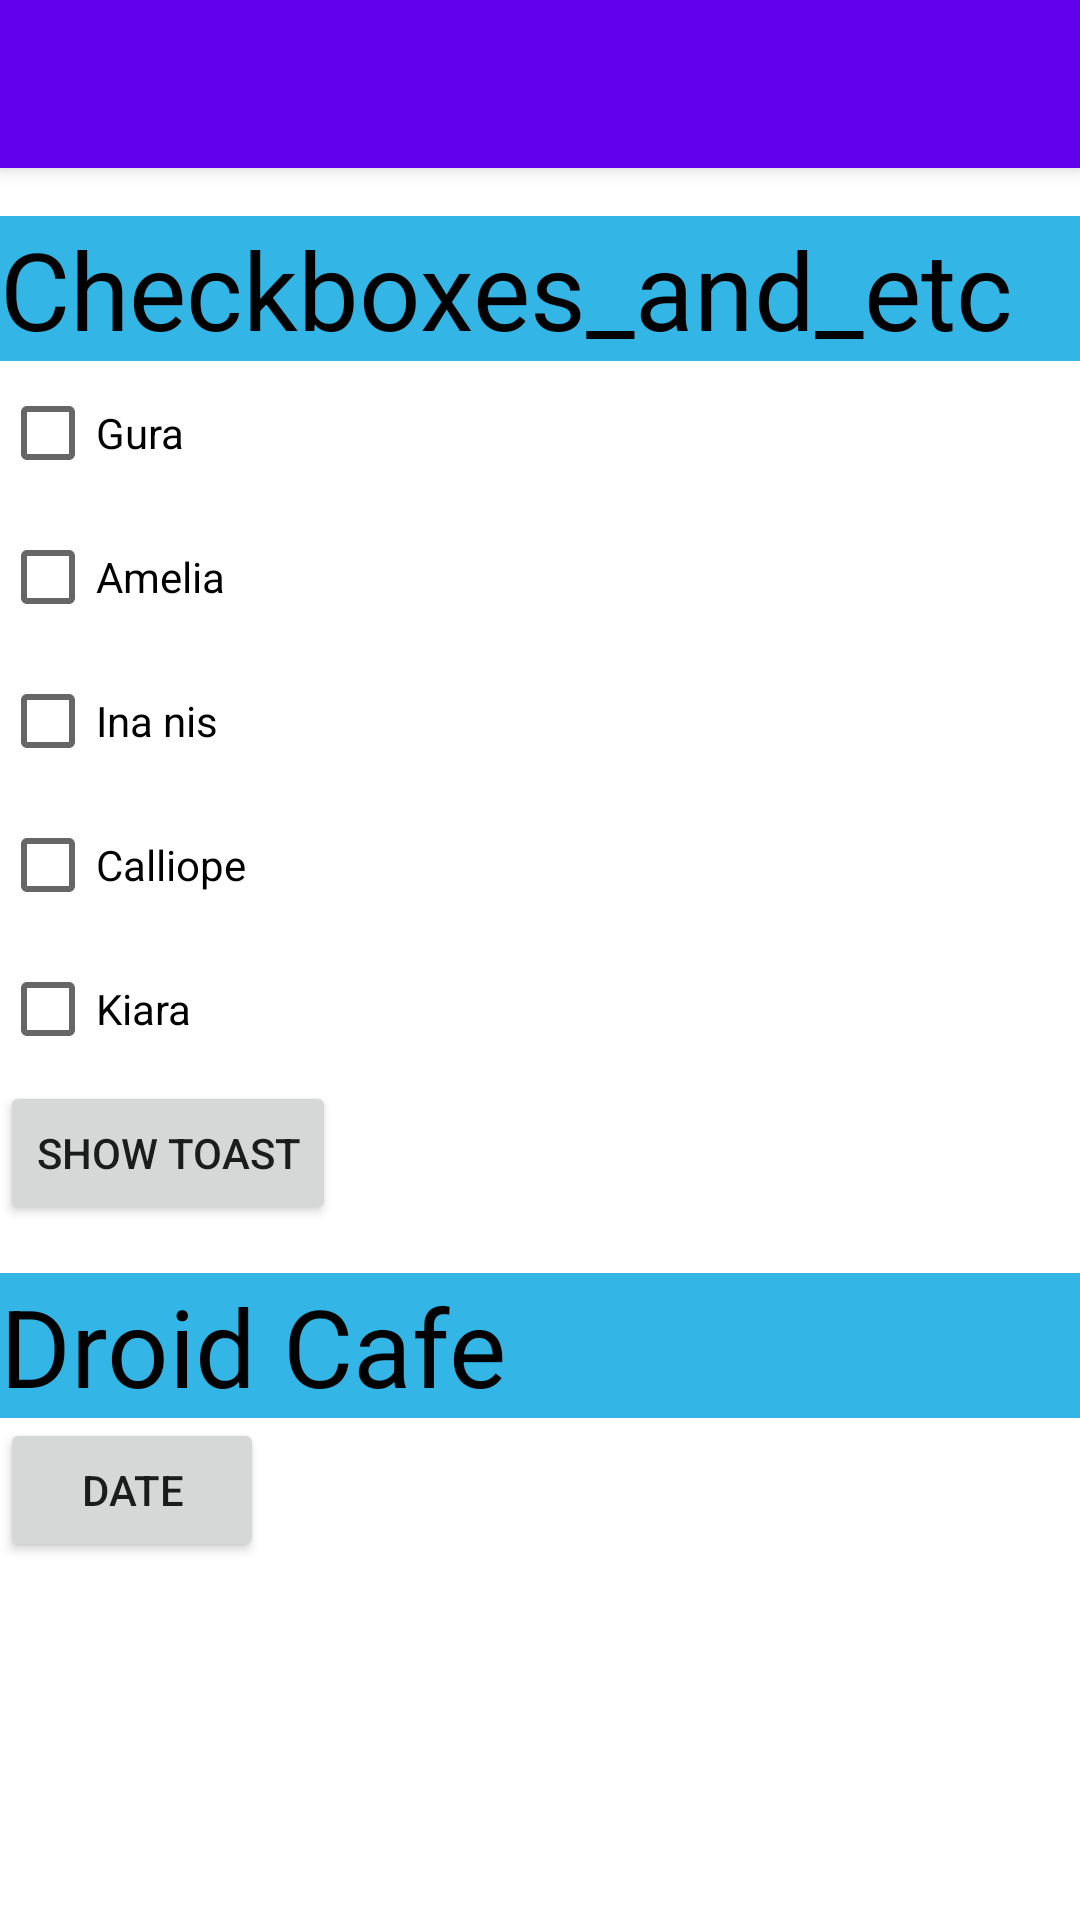

This screen was rendered from an Android layout file. Write that file and the resources it references.
<!-- AndroidManifest.xml: application theme Theme.105590006_HW -->
<!-- res/layout/activity_homework06.xml -->
<?xml version="1.0" encoding="utf-8"?>
<androidx.coordinatorlayout.widget.CoordinatorLayout
    xmlns:android="http://schemas.android.com/apk/res/android"
    xmlns:tools="http://schemas.android.com/tools"
    xmlns:app="http://schemas.android.com/apk/res-auto"
    android:layout_width="match_parent"
    android:layout_height="match_parent"
    tools:context="com.bot.t105590006_hw.Homework06">

    <com.google.android.material.appbar.AppBarLayout

        android:layout_width="match_parent"
        android:layout_height="wrap_content">

        <androidx.appcompat.widget.Toolbar
            android:id="@+id/hw06_toolbar"
            android:layout_width="match_parent"
            android:layout_height="?attr/actionBarSize"
            android:background="@color/design_default_color_primary"
            android:minHeight="?attr/actionBarSize"
            android:theme="?attr/actionBarTheme"
            app:titleTextColor="@color/white" />

    </com.google.android.material.appbar.AppBarLayout>

    <include
        layout="@layout/content_homework06"
        android:layout_width="match_parent"
        android:layout_height="wrap_content" />


</androidx.coordinatorlayout.widget.CoordinatorLayout>
<!-- res/layout/content_homework06.xml (included above) -->
<?xml version="1.0" encoding="utf-8"?>
<androidx.constraintlayout.widget.ConstraintLayout
    xmlns:android="http://schemas.android.com/apk/res/android"
    xmlns:app="http://schemas.android.com/apk/res-auto"
    xmlns:tools="http://schemas.android.com/tools"
    android:layout_width="match_parent"
    android:layout_height="match_parent"
    app:layout_behavior="@string/appbar_scrolling_view_behavior"
    tools:context="com.bot.t105590006_hw.Homework06"
    tools:showIn="@layout/activity_homework06">

    <ScrollView
        android:layout_width="0dp"
        android:layout_height="match_parent"
        android:layout_marginTop="?attr/actionBarSize"
        app:layout_constraintBottom_toBottomOf="parent"
        app:layout_constraintEnd_toEndOf="parent"
        app:layout_constraintStart_toStartOf="parent"
        app:layout_constraintTop_toTopOf="parent">

        <LinearLayout
            android:layout_width="match_parent"
            android:layout_height="wrap_content"
            android:orientation="vertical">

            <TextView
                android:id="@+id/hw06_tview_header1"
                android:layout_width="match_parent"
                android:layout_height="wrap_content"
                android:layout_marginTop="16dp"
                android:background="@android:color/holo_blue_light"
                android:text="@string/hw06_textView_header01"
                android:textColor="@color/black"
                android:textSize="36sp" />

            <CheckBox
                android:id="@+id/hw06_checkBox_01"
                android:layout_width="match_parent"
                android:layout_height="wrap_content"
                android:text="@string/hw06_checkBox_01" />

            <CheckBox
                android:id="@+id/hw06_checkBox_02"
                android:layout_width="match_parent"
                android:layout_height="wrap_content"
                android:text="@string/hw06_checkBox_02" />

            <CheckBox
                android:id="@+id/hw06_checkBox_03"
                android:layout_width="match_parent"
                android:layout_height="wrap_content"
                android:text="@string/hw06_checkBox_03" />

            <CheckBox
                android:id="@+id/hw06_checkBox_04"
                android:layout_width="match_parent"
                android:layout_height="wrap_content"
                android:text="@string/hw06_checkBox_04" />

            <CheckBox
                android:id="@+id/hw06_checkBox_05"
                android:layout_width="match_parent"
                android:layout_height="wrap_content"
                android:text="@string/hw06_checkBox_05" />

            <Button
                android:id="@+id/hw06_button_showToast"
                android:layout_width="wrap_content"
                android:layout_height="wrap_content"
                android:onClick="onSubmit"
                android:text="@string/hw06_button_showToast" />

            <TextView
                android:id="@+id/hw06_tview_header2"
                android:layout_width="match_parent"
                android:layout_height="wrap_content"
                android:layout_marginTop="16dp"
                android:background="@android:color/holo_blue_light"
                android:text="@string/hw06_textView_header02"
                android:textColor="@color/black"
                android:textSize="36sp" />

            <Button
                android:id="@+id/hw06_button_showDate"
                android:layout_width="wrap_content"
                android:layout_height="wrap_content"
                android:onClick="showDatePicker"
                android:text="@string/hw06_button_showDate" />
        </LinearLayout>
    </ScrollView>

</androidx.constraintlayout.widget.ConstraintLayout>
<!-- resources referenced by this layout -->
<resources>
  <color name="black">#FF000000</color>
  <color name="white">#FFFFFFFF</color>
  <string name="hw06_button_showDate">Date</string>
  <string name="hw06_button_showToast">show toast</string>
  <string name="hw06_checkBox_01">Gura</string>
  <string name="hw06_checkBox_02">Amelia</string>
  <string name="hw06_checkBox_03">Ina nis</string>
  <string name="hw06_checkBox_04">Calliope</string>
  <string name="hw06_checkBox_05">Kiara</string>
  <string name="hw06_textView_header01">Checkboxes_and_etc</string>
  <string name="hw06_textView_header02">Droid Cafe</string>
  <style name="Theme.105590006_HW" parent="Theme.MaterialComponents.DayNight.DarkActionBar">
          
          <item name="colorPrimary">@color/purple_500</item>
          <item name="colorPrimaryVariant">@color/purple_700</item>
          <item name="colorOnPrimary">@color/white</item>
          
          <item name="colorSecondary">@color/teal_200</item>
          <item name="colorSecondaryVariant">@color/teal_700</item>
          <item name="colorOnSecondary">@color/black</item>
          
          <item name="android:statusBarColor" tools:targetApi="l">?attr/colorPrimaryVariant</item>
          
      </style>
  <color name="purple_500">#FF6200EE</color>
  <color name="purple_700">#FF3700B3</color>
  <color name="teal_200">#FF03DAC5</color>
  <color name="teal_700">#FF018786</color>
</resources>
